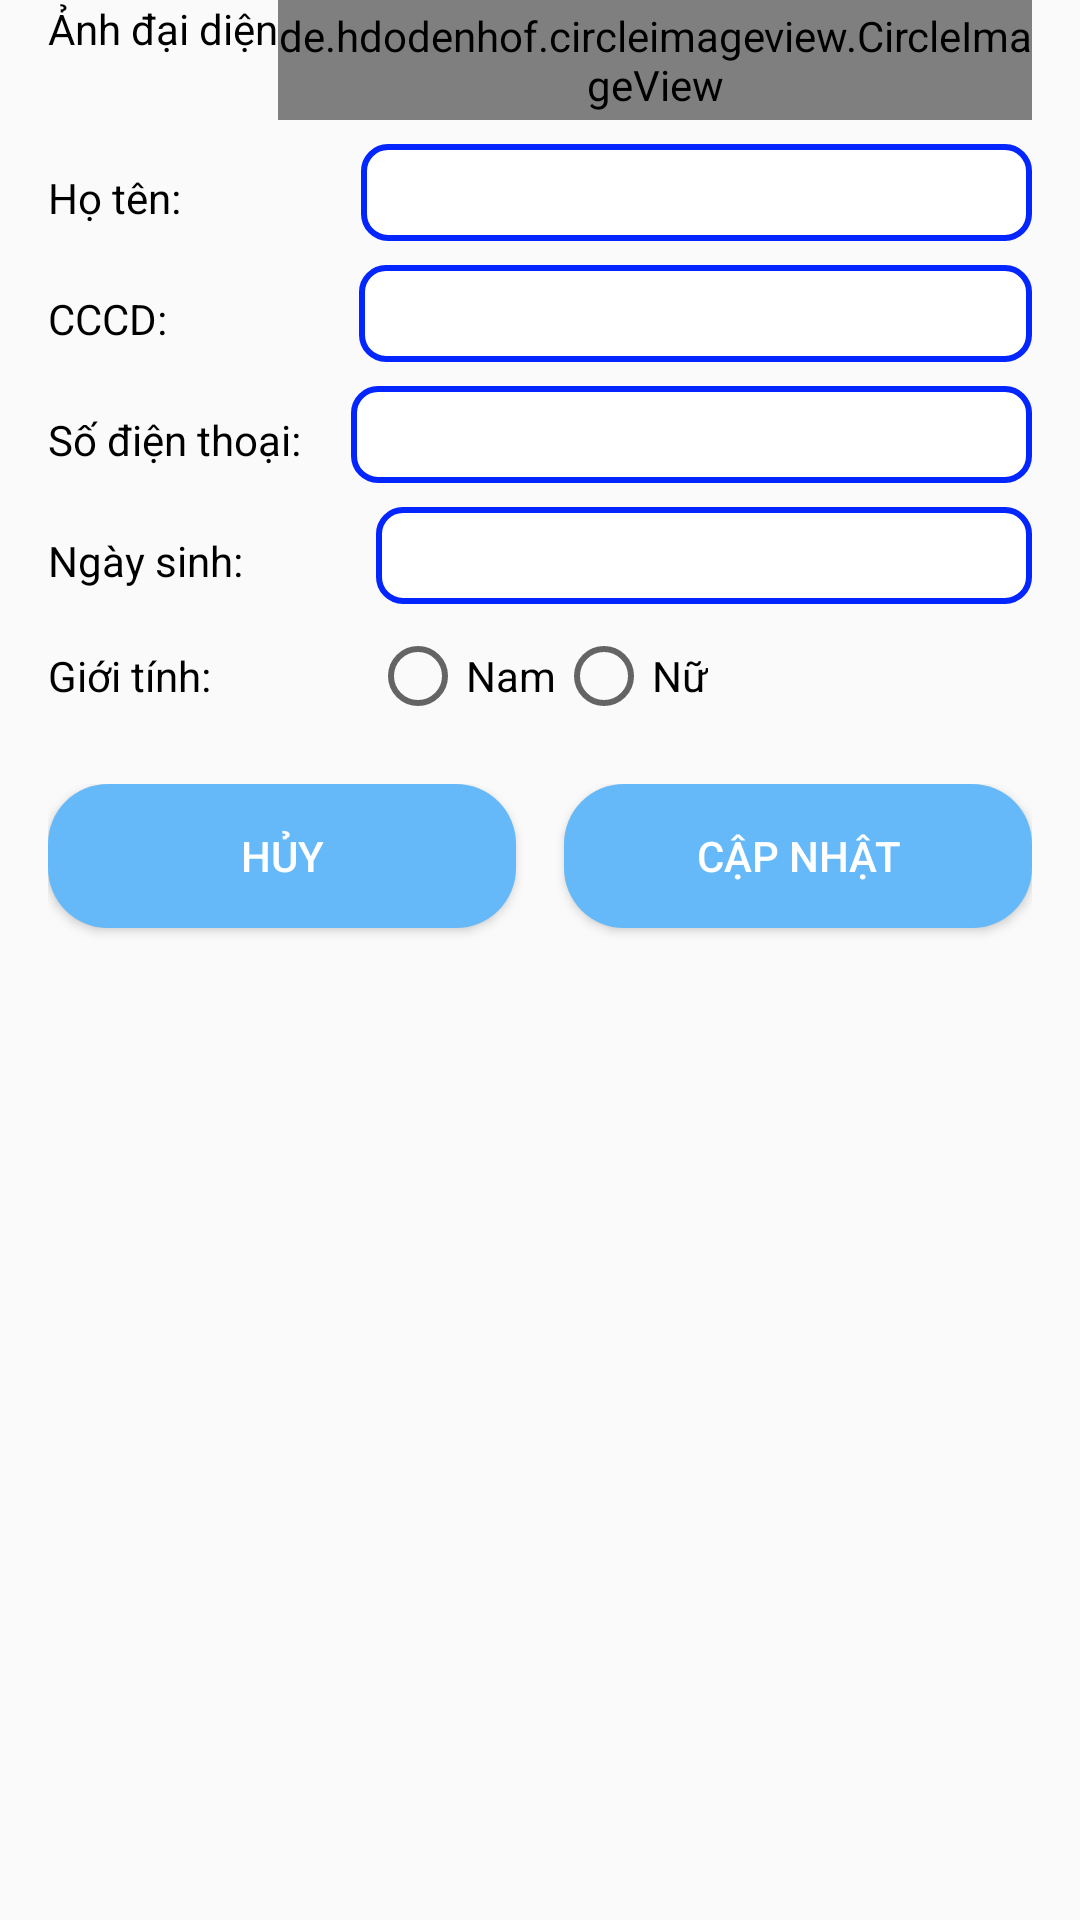

Android layout source for this screen:
<!-- AndroidManifest.xml: application theme Theme.Freelancer_connect -->
<!-- res/layout/activity_edit_user.xml -->
<?xml version="1.0" encoding="utf-8"?>
<LinearLayout xmlns:android="http://schemas.android.com/apk/res/android"
    xmlns:app="http://schemas.android.com/apk/res-auto"
    xmlns:tools="http://schemas.android.com/tools"
    android:id="@+id/activity_service_detail"
    android:layout_width="match_parent"
    android:layout_height="match_parent"
    android:orientation="vertical"
    tools:context=".user.EditUserActivity"
    android:layout_marginTop="16dp">

    <LinearLayout
        android:layout_width="match_parent"
        android:layout_height="wrap_content"
        android:layout_marginBottom="8dp"
        android:orientation="horizontal"
        android:layout_marginStart="16dp"
        android:layout_marginEnd="16dp">

        <TextView
            android:id="@+id/textView"
            android:layout_width="wrap_content"
            android:layout_height="wrap_content"
            android:layout_weight="0"
            android:text="Ảnh đại diện"
            android:textColor="@color/black"
            android:textSize="14sp" />

        <de.hdodenhof.circleimageview.CircleImageView
            android:layout_width="40dp"
            android:layout_height="40dp"
            android:layout_weight="1"
            android:src="@drawable/img_user" />

    </LinearLayout>

    <LinearLayout
        android:layout_width="match_parent"
        android:layout_height="wrap_content"
        android:layout_marginBottom="8dp"
        android:layout_weight="0"
        android:orientation="horizontal"
        android:layout_marginStart="16dp"
        android:layout_marginEnd="16dp">

        <TextView
            android:id="@+id/textView3"
            android:layout_width="wrap_content"
            android:layout_height="wrap_content"
            android:layout_weight="1"
            android:text="Họ tên:              "
            android:textColor="@color/black"
            android:textSize="14sp" />

        <EditText
            android:id="@+id/edit_user_edt_name"
            android:layout_width="wrap_content"
            android:layout_height="wrap_content"
            android:layout_weight="1"
            android:background="@drawable/edittext_border"
            android:ems="10"
            android:inputType="text"
            android:padding="4dp" />
    </LinearLayout>

    <LinearLayout
        android:layout_width="match_parent"
        android:layout_height="wrap_content"
        android:layout_marginBottom="8dp"
        android:orientation="horizontal"
        android:layout_marginStart="16dp"
        android:layout_marginEnd="16dp">

        <TextView
            android:id="@+id/textView4"
            android:layout_width="wrap_content"
            android:layout_height="wrap_content"
            android:layout_weight="1"
            android:text="CCCD:               "
            android:textColor="@color/black"
            android:textSize="14sp" />

        <EditText
            android:id="@+id/edit_user_edt_cccd"
            android:layout_width="wrap_content"
            android:layout_height="wrap_content"
            android:layout_weight="1"
            android:background="@drawable/edittext_border"
            android:ems="10"
            android:inputType="text"
            android:padding="4dp" />

    </LinearLayout>

    <LinearLayout
        android:layout_width="match_parent"
        android:layout_height="wrap_content"
        android:layout_marginBottom="8dp"
        android:orientation="horizontal"
        android:layout_marginStart="16dp"
        android:layout_marginEnd="16dp">

        <TextView
            android:id="@+id/textView6"
            android:layout_width="wrap_content"
            android:layout_height="wrap_content"
            android:layout_weight="1"
            android:text="Số điện thoại:"
            android:textColor="@color/black"
            android:textSize="14sp" />

        <EditText
            android:id="@+id/edit_user_edt_phone"
            android:layout_width="wrap_content"
            android:layout_height="wrap_content"
            android:layout_weight="1"
            android:background="@drawable/edittext_border"
            android:ems="10"
            android:inputType="text"
            android:padding="4dp" />
    </LinearLayout>

    <LinearLayout
        android:layout_width="match_parent"
        android:layout_height="wrap_content"
        android:layout_marginBottom="8dp"
        android:orientation="horizontal"
        android:layout_marginStart="16dp"
        android:layout_marginEnd="16dp">

        <TextView
            android:id="@+id/textView7"
            android:layout_width="match_parent"
            android:layout_height="wrap_content"
            android:layout_weight="2"
            android:text="Ngày sinh:      "
            android:textColor="@color/black"
            android:textSize="14sp"
            android:layout_marginEnd="15dp"/>

        <RelativeLayout
            android:layout_width="match_parent"
            android:layout_height="wrap_content"
            android:layout_weight="1">

            <EditText
                android:id="@+id/edit_user_edt_dob"
                android:layout_width="match_parent"
                android:layout_height="wrap_content"
                android:background="@drawable/edittext_border"
                android:ems="10"
                android:focusable="false"
                android:clickable="true"
                android:padding="4dp" />

            <ImageView
                android:layout_width="15dp"
                android:layout_height="15dp"
                android:src="@drawable/ic_calendar"
                android:layout_alignParentEnd="true"
                android:layout_marginEnd="15dp"
                android:layout_centerVertical="true"/>

        </RelativeLayout>
    </LinearLayout>

    <LinearLayout
        android:layout_width="match_parent"
        android:layout_height="wrap_content"
        android:layout_marginBottom="8dp"
        android:orientation="horizontal"
        android:layout_marginStart="16dp"
        android:layout_marginEnd="16dp">

        <TextView
            android:id="@+id/textView8"
            android:layout_width="wrap_content"
            android:layout_height="wrap_content"
            android:layout_gravity="center"

            android:layout_weight="1"
            android:text="Giới tính:"
            android:textColor="@color/black"
            android:textSize="14sp" />

        <RadioGroup
            android:layout_width="wrap_content"
            android:layout_height="wrap_content"
            android:layout_marginEnd="55dp"
            android:layout_weight="1"
            android:orientation="horizontal">

            <RadioButton
                android:id="@+id/edit_user_rb_male"
                android:layout_width="wrap_content"
                android:layout_height="wrap_content"
                android:text="Nam" />

            <RadioButton
                android:id="@+id/edit_user_rb_female"
                android:layout_width="wrap_content"
                android:layout_height="wrap_content"
                android:text="Nữ" />
        </RadioGroup>

    </LinearLayout>

    <LinearLayout
        android:layout_width="match_parent"
        android:layout_height="match_parent"
        android:layout_marginTop="12dp"
        android:orientation="horizontal"
        android:layout_marginStart="16dp"
        android:layout_marginEnd="16dp">

        <Button
            android:id="@+id/edit_user_button_cancel"
            android:layout_width="wrap_content"
            android:layout_height="wrap_content"
            android:layout_marginEnd="8dp"
            android:layout_weight="1"
            android:text="Hủy"
            android:textColor="@color/white"
            android:background="@drawable/my_service_custom_button"/>

        <Button
            android:id="@+id/edit_user_button_update"
            android:layout_width="wrap_content"
            android:layout_height="wrap_content"
            android:layout_marginStart="8dp"
            android:layout_weight="1"
            android:text="Cập nhật"
            android:textColor="@color/white"
            android:background="@drawable/my_service_custom_button"/>

    </LinearLayout>

</LinearLayout>
<!-- resources referenced by this layout -->
<resources>
  <color name="black">#FF000000</color>
  <color name="white">#FFFFFFFF</color>
  <!-- drawable edittext_border (drawable) -->
  <?xml version="1.0" encoding="utf-8"?>
  <shape xmlns:android="http://schemas.android.com/apk/res/android"
      android:shape="rectangle">
  
      <stroke
          android:width="2dp"
          android:color="#0325FF" />
  
      <corners
          android:radius="8dp" />
  
      <solid
          android:color="#FFFFFF" />
  </shape>
  <!-- drawable img_user: png bitmap (drawable, 255217 bytes) -->
  <!-- drawable my_service_custom_button (drawable) -->
  <?xml version="1.0" encoding="utf-8"?>
  <shape xmlns:android="http://schemas.android.com/apk/res/android" android:shape="rectangle">
      <solid android:color="@color/button_color_2"/>
      <corners android:radius="20dp"/>
  </shape>
  <style name="Theme.Freelancer_connect" parent="Base.Theme.Freelancer_connect" />
  <color name="button_color_2">#66B9F9</color>
  <style name="Base.Theme.Freelancer_connect" parent="Theme.AppCompat.DayNight.DarkActionBar">
          
          
          <item name="colorPrimary">@color/primary_color</item>
          <item name="colorOnPrimary">@color/white</item>
      </style>
  <color name="primary_color">#286291</color>
</resources>
